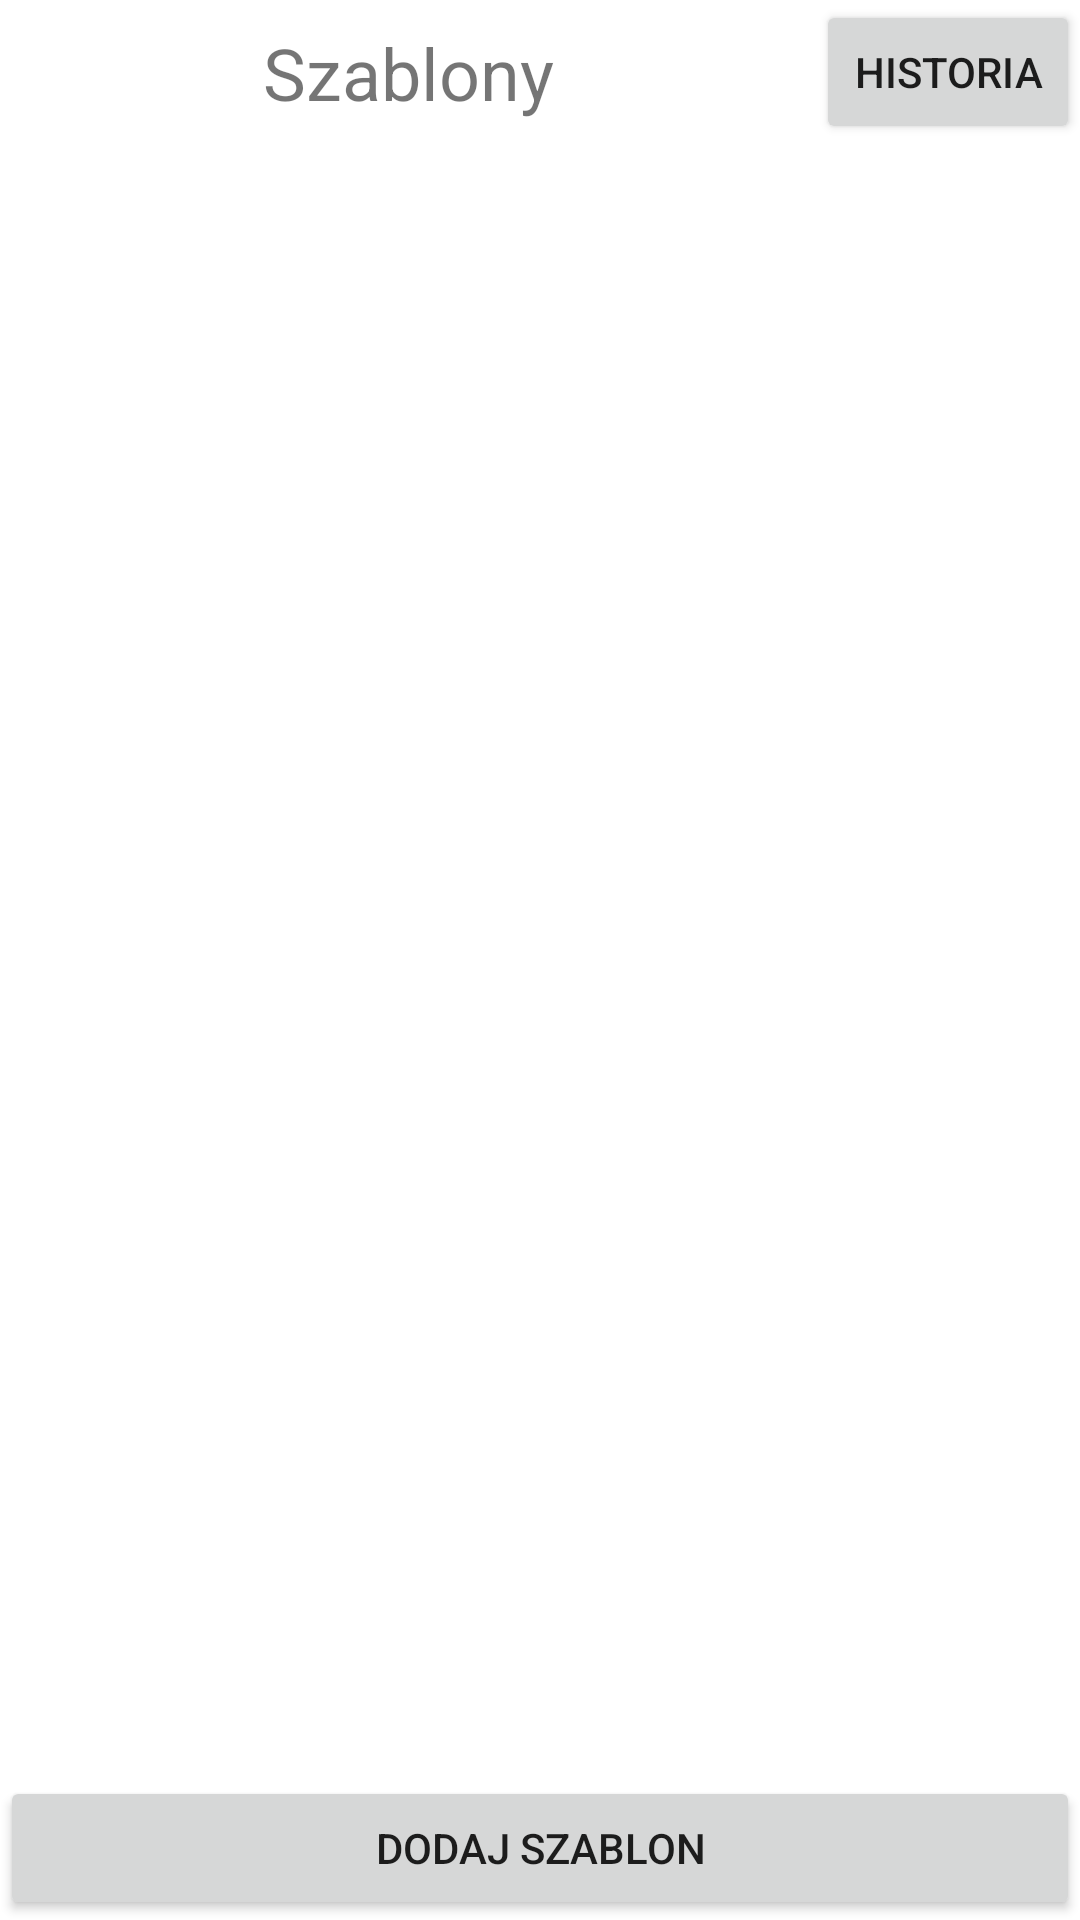

Here is an Android app screen rendered from its layout file. Give the layout XML and the strings, colors and styles it references.
<!-- AndroidManifest.xml: application theme Theme.Reminder -->
<!-- res/layout/reminder_templates_list_activity.xml -->
<?xml version="1.0" encoding="utf-8"?>
<androidx.constraintlayout.widget.ConstraintLayout xmlns:android="http://schemas.android.com/apk/res/android"
    xmlns:app="http://schemas.android.com/apk/res-auto"
    xmlns:tools="http://schemas.android.com/tools"
    android:layout_width="match_parent"
    android:layout_height="match_parent"
    android:layout_gravity="center"
    tools:context=".ReminderTemplatesListActivity">

    <Button
        android:id="@+id/newReminderTemplateButton"
        android:layout_width="0dp"
        android:layout_height="wrap_content"
        android:onClick="newTemplateButtonOnClick"
        android:text="@string/new_template_button_text"
        app:layout_constraintBottom_toBottomOf="parent"
        app:layout_constraintEnd_toEndOf="parent"
        app:layout_constraintStart_toStartOf="parent" />

    <androidx.constraintlayout.widget.ConstraintLayout
        android:id="@+id/linearLayout3"
        android:layout_width="0dp"
        android:layout_height="wrap_content"
        app:layout_constraintEnd_toEndOf="parent"
        app:layout_constraintStart_toStartOf="parent"
        app:layout_constraintTop_toTopOf="parent">

        <TextView
            android:id="@+id/textView"
            android:layout_width="0dp"
            android:layout_height="wrap_content"
            android:gravity="center"
            android:text="@string/main_templates_list_title"
            android:textSize="24sp"
            app:layout_constraintBottom_toBottomOf="parent"
            app:layout_constraintEnd_toStartOf="@+id/log_view_button"
            app:layout_constraintStart_toStartOf="parent"
            app:layout_constraintTop_toTopOf="parent" />

        <Button
            android:id="@+id/log_view_button"
            android:layout_width="wrap_content"
            android:layout_height="wrap_content"
            android:onClick="logViewButtonOnClick"
            android:text="@string/logs_title"
            app:layout_constraintBottom_toBottomOf="parent"
            app:layout_constraintEnd_toEndOf="parent"
            app:layout_constraintTop_toTopOf="parent" />
    </androidx.constraintlayout.widget.ConstraintLayout>

    <androidx.recyclerview.widget.RecyclerView
        android:id="@+id/reminderTemplatesList"
        android:layout_width="0dp"
        android:layout_height="0dp"
        app:layout_constraintBottom_toTopOf="@+id/newReminderTemplateButton"
        app:layout_constraintEnd_toEndOf="parent"
        app:layout_constraintStart_toStartOf="parent"
        app:layout_constraintTop_toBottomOf="@+id/linearLayout3">

    </androidx.recyclerview.widget.RecyclerView>

</androidx.constraintlayout.widget.ConstraintLayout>
<!-- resources referenced by this layout -->
<resources>
  <string name="logs_title">Historia</string>
  <string name="main_templates_list_title">Szablony</string>
  <string name="new_template_button_text">"Dodaj szablon"</string>
  <style name="Theme.Reminder" parent="Theme.MaterialComponents.Light.DarkActionBar">
          
          <item name="colorPrimary">@color/purple_500</item>
          <item name="colorPrimaryVariant">@color/purple_700</item>
          <item name="colorOnPrimary">@color/white</item>
          
          <item name="colorSecondary">@color/teal_200</item>
          <item name="colorSecondaryVariant">@color/teal_700</item>
          <item name="colorOnSecondary">@color/black</item>
          
          <item name="android:statusBarColor">?attr/colorPrimaryVariant</item>
          <item name="android:windowOptOutEdgeToEdgeEnforcement" tools:targetApi="35">true</item>
          
      </style>
  <color name="purple_500">#FF6200EE</color>
  <color name="purple_700">#FF3700B3</color>
  <color name="white">#FFFFFFFF</color>
  <color name="teal_200">#FF03DAC5</color>
  <color name="teal_700">#FF018786</color>
  <color name="black">#FF000000</color>
</resources>
